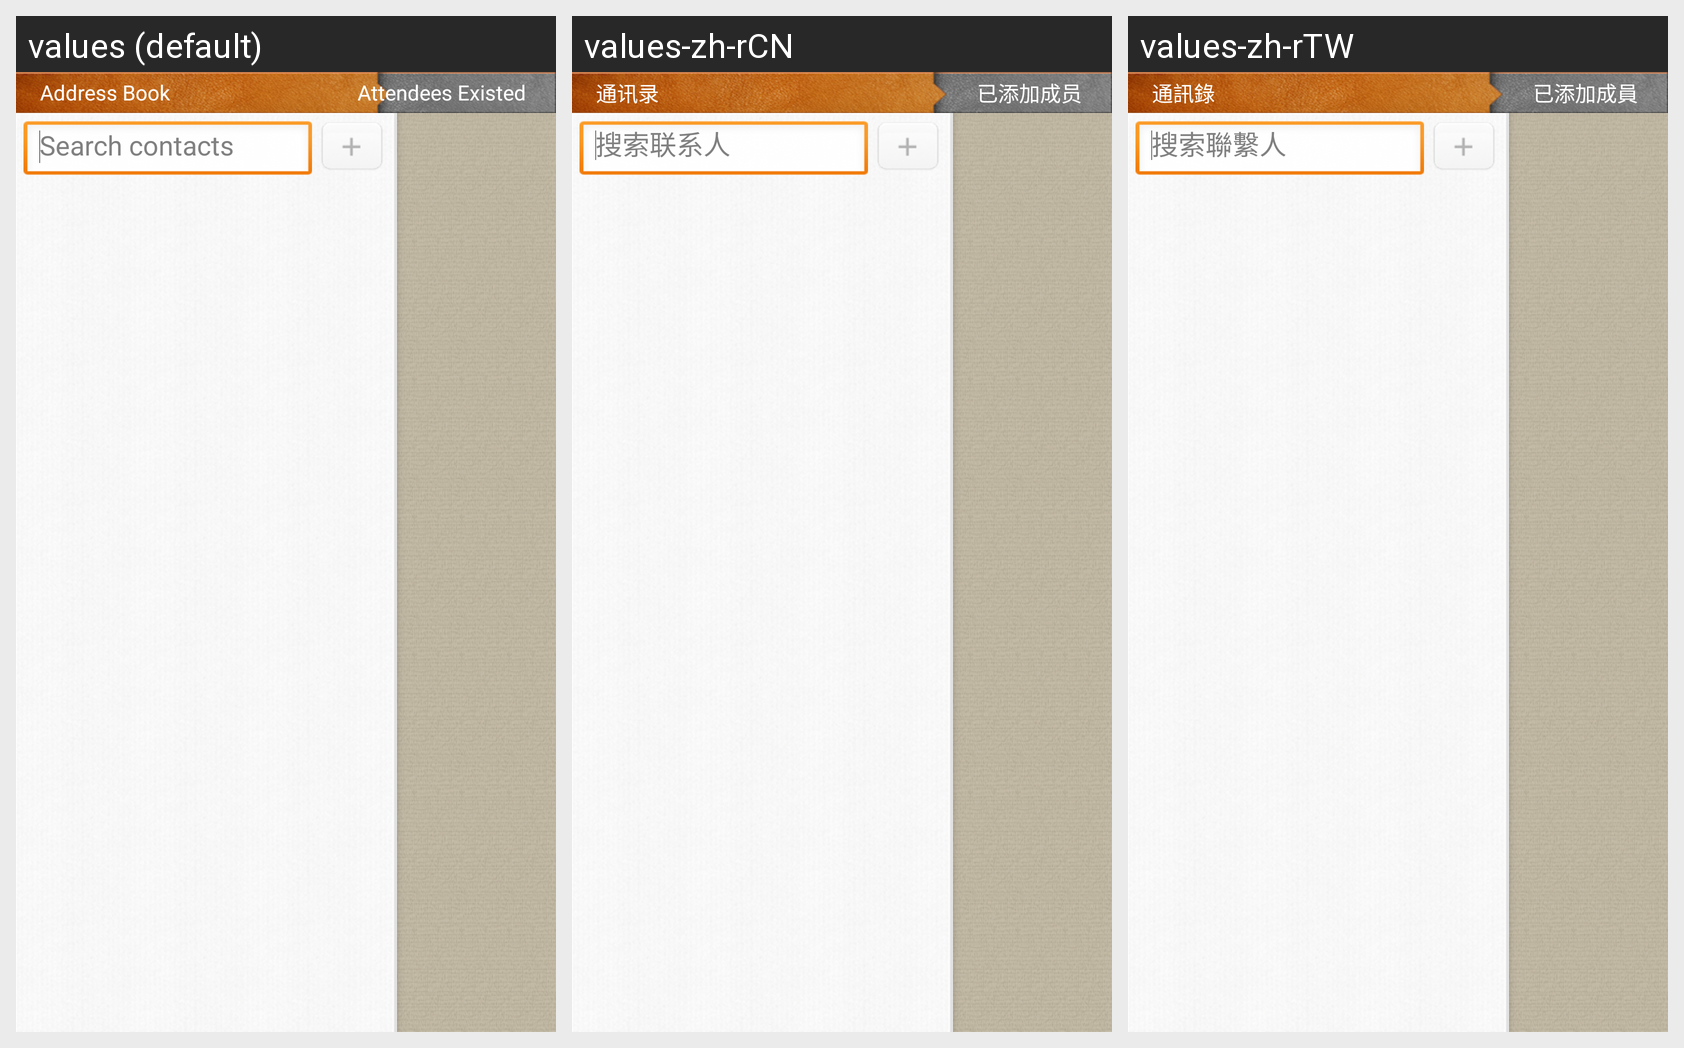

Translations of the strings shown on this Android screen, per locale in the grid:
Android screen res/layout/contact_select_activity_layout.xml rendered under 3 locales, left to right: values (default), values-zh-rCN, values-zh-rTW. Device: Nexus 5 (rendered at 1080×1920; each locale shown at half size, 540×960, under a caption strip naming it); theme AppTheme.
Strings drawn on this screen, with the default value and each locale's value (text and hints the layout hard-codes, and strings that could not be matched under every locale, appear in the picture but are not listed):

addressBook_textView_text
  values: Address Book
  values-zh-rCN: 通讯录
  values-zh-rTW: 通訊錄

in7preinTalkingGroup_textView_text
  values: Attendees Existed
  values-zh-rCN: 已添加成员
  values-zh-rTW: 已添加成員

contact_search_editText_hint
  values: Search contacts
  values-zh-rCN: 搜索联系人
  values-zh-rTW: 搜索聯繫人
